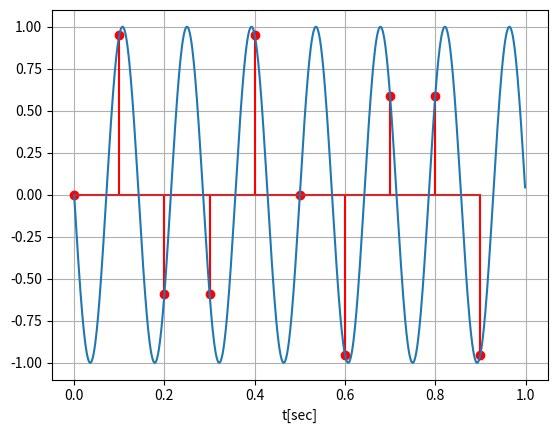

This chart was generated by the following Python code:
import numpy as np
import matplotlib.pyplot as plt
from scipy import signal

fs = 10
T = 1 / fs
f0 = -7
n = np.arange(0, 10)
x = np.sin(3 * n * np.pi / 5)
plt.stem(n * T,x,linefmt="red")
t = np.arange(0, 1, 0.001)
xa = np.sin(2 * t * np.pi * f0)
plt.plot(t,xa)
plt.grid()
plt.xlabel('t[sec]')
plt.show()